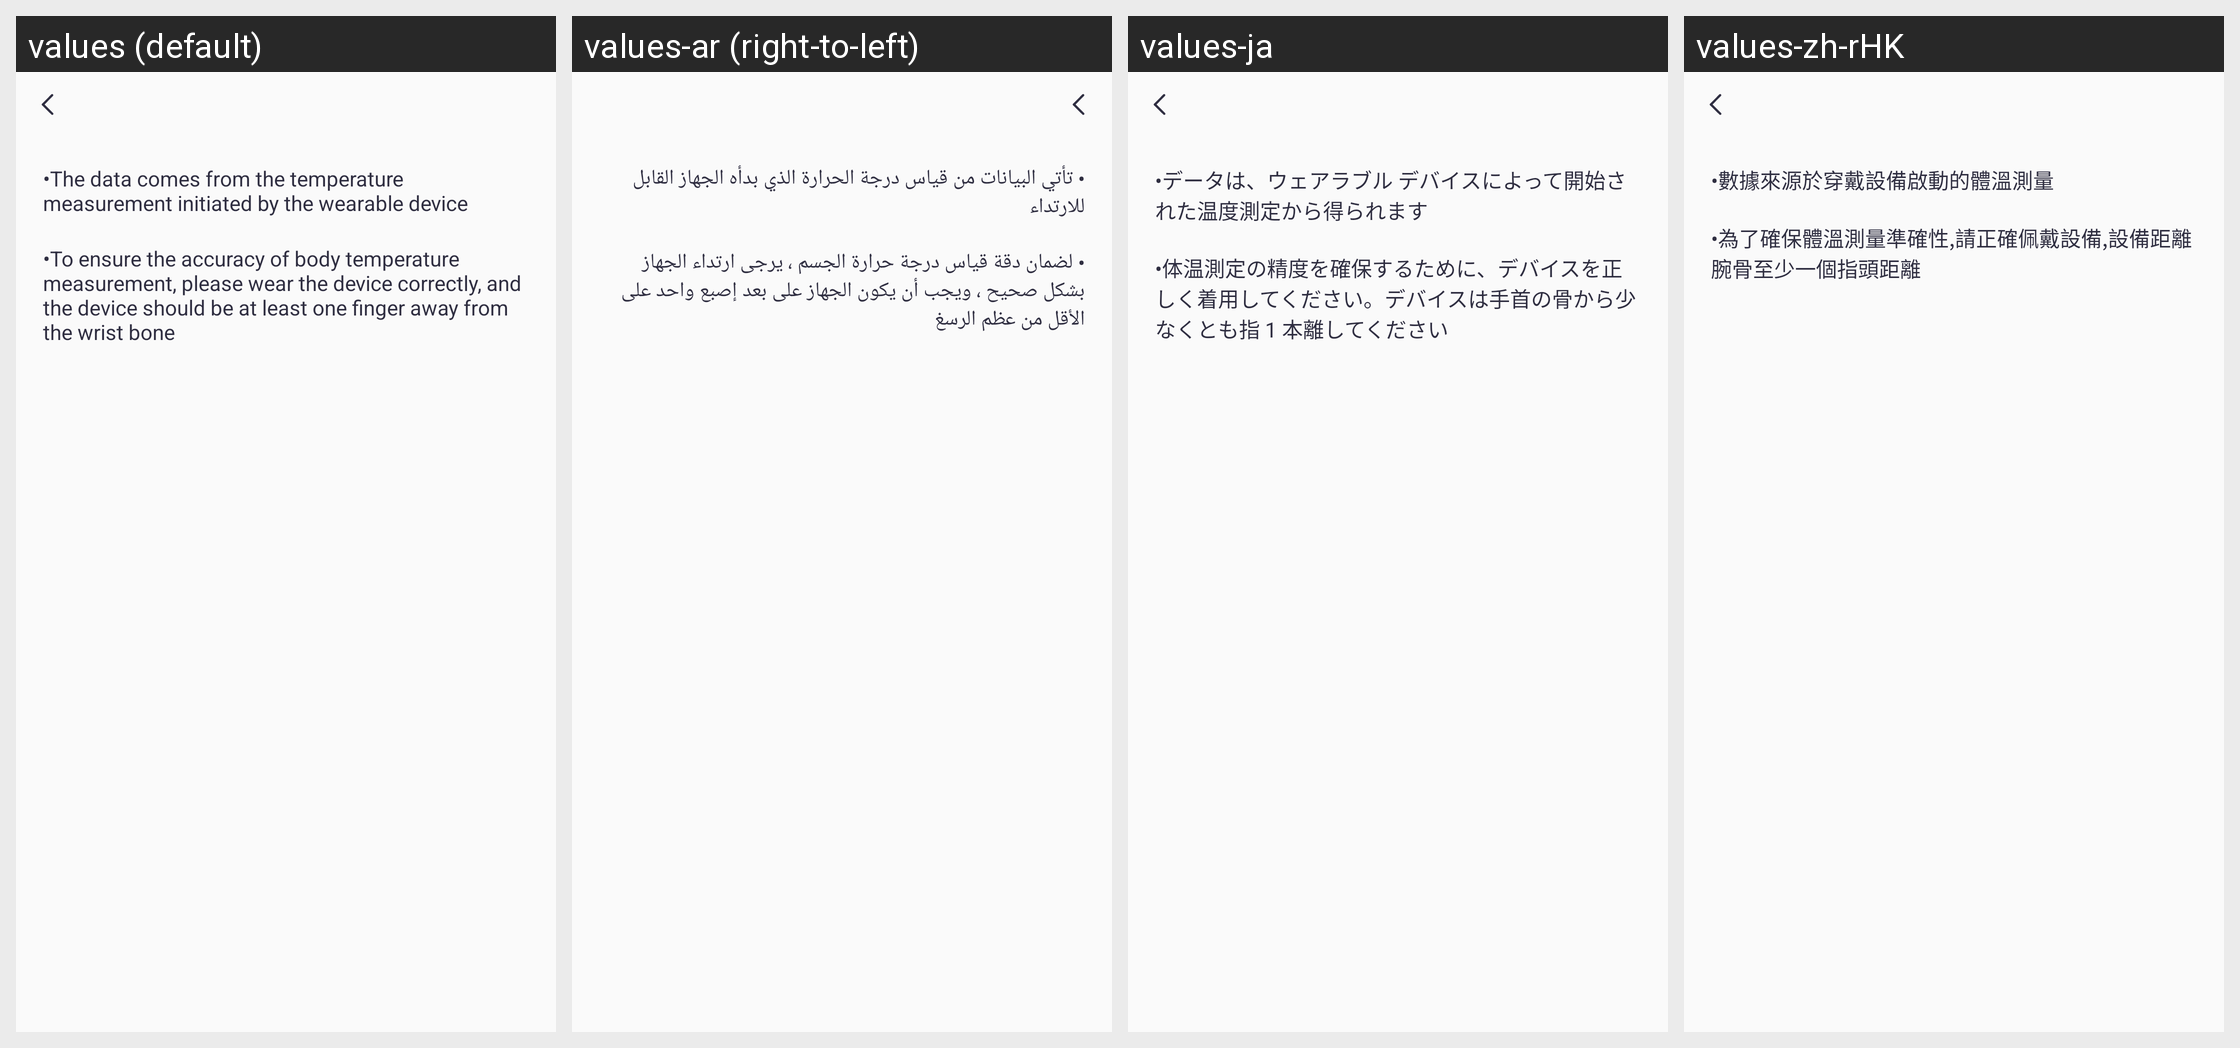

For this localized Android screen grid, give each drawn string resource with its value in every locale shown.
Android screen res/layout/activity_temperature_guide.xml rendered under 4 locales, left to right: values (default), values-ar (right-to-left), values-ja, values-zh-rHK. Device: Nexus 5 (rendered at 1080×1920; each locale shown at half size, 540×960, under a caption strip naming it); theme Theme.QCWatch.
Other locales in the repository, not shown: values-ar-rAE, values-as, values-cs, values-de, values-de-rDE, values-el-rGR, values-en-rUS, values-es, values-es-rES, values-fa, values-fr, values-fr-rFR, values-hi-rIN, values-hu, values-in-rID, values-it-rIT, values-ja-rJP, values-kk-rKZ, values-ko-rKR, values-ne, values-nl, values-or, values-pl-rPL, values-pt, values-pt-rPT, values-ro-rRO, values-ru-rRU, values-sk, values-te, values-th-rTH, values-tr-rTR, values-uk, values-ur, values-vi-rVN, values-zh, values-zh-rCN, values-zh-rTW.
Strings drawn on this screen, with the default value and each locale's value (text and hints the layout hard-codes, and strings that could not be matched under every locale, appear in the picture but are not listed):

qc_text_520
  values: •The data comes from the temperature measurement initiated by the wearable device
  values-ar: • تأتي البيانات من قياس درجة الحرارة الذي بدأه الجهاز القابل للارتداء
  values-ja: •データは、ウェアラブル デバイスによって開始された温度測定から得られます
  values-zh-rHK: •數據來源於穿戴設備啟動的體溫測量

qc_text_521
  values: •To ensure the accuracy of body temperature measurement, please wear the device correctly, and the device should be at least one finger away from the wrist bone
  values-ar: • لضمان دقة قياس درجة حرارة الجسم ، يرجى ارتداء الجهاز بشكل صحيح ، ويجب أن يكون الجهاز على بعد إصبع واحد على الأقل من عظم الرسغ
  values-ja: •体温測定の精度を確保するために、デバイスを正しく着用してください。デバイスは手首の骨から少なくとも指 1 本離してください
  values-zh-rHK: •為了確保體溫測量準確性,請正確佩戴設備,設備距離腕骨至少一個指頭距離
